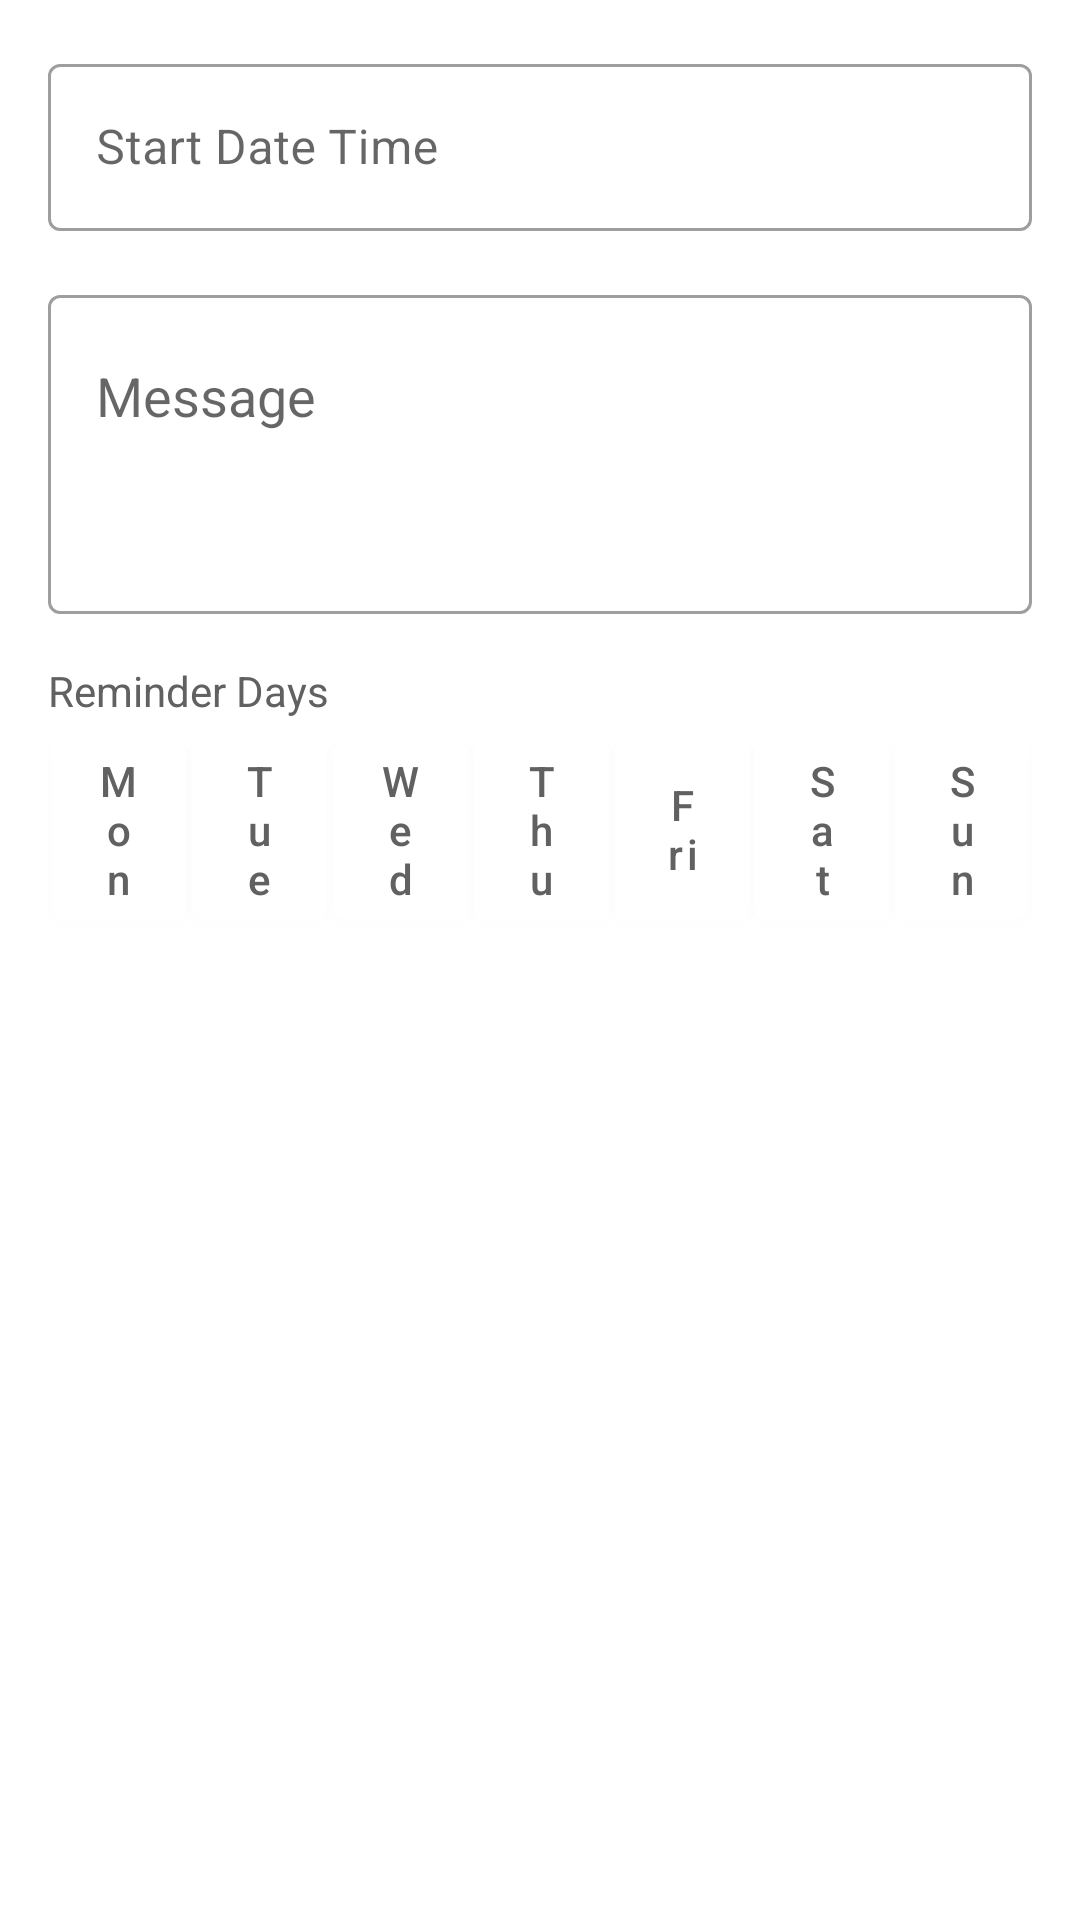

Write the Android layout XML for this screen, with the resource values it uses.
<!-- AndroidManifest.xml: application theme Theme.Amediclog -->
<!-- res/layout/page_medicine_reminder_detail.xml -->
<?xml version="1.0" encoding="utf-8"?>
<androidx.constraintlayout.widget.ConstraintLayout xmlns:android="http://schemas.android.com/apk/res/android"
    xmlns:app="http://schemas.android.com/apk/res-auto"
    android:layout_width="match_parent"
    android:layout_height="match_parent"
    android:orientation="vertical">

    <com.google.android.material.textfield.TextInputLayout
        android:id="@+id/form_start_date_time"
        style="@style/Widget.MaterialComponents.TextInputLayout.OutlinedBox"
        android:layout_width="match_parent"
        android:layout_height="wrap_content"
        android:layout_margin="@dimen/text_margin"
        android:hint="@string/form_start_date_time"
        app:layout_constraintEnd_toEndOf="parent"
        app:layout_constraintStart_toStartOf="parent"
        app:layout_constraintTop_toTopOf="parent">

        <com.google.android.material.textfield.TextInputEditText
            android:id="@+id/input_text_start_date_time"
            android:layout_width="match_parent"
            android:layout_height="wrap_content"
            android:cursorVisible="false"
            android:focusable="false"
            android:inputType="none" />
    </com.google.android.material.textfield.TextInputLayout>

    <com.google.android.material.textfield.TextInputLayout
        android:id="@+id/form_message"
        style="@style/Widget.MaterialComponents.TextInputLayout.OutlinedBox"
        android:layout_width="match_parent"
        android:layout_height="wrap_content"
        android:layout_margin="@dimen/text_margin"
        android:hint="@string/form_message"
        app:layout_constraintEnd_toEndOf="parent"
        app:layout_constraintStart_toStartOf="parent"
        app:layout_constraintTop_toBottomOf="@id/form_start_date_time">

        <AutoCompleteTextView
            android:id="@+id/input_text_message"
            android:layout_width="match_parent"
            android:layout_height="wrap_content"
            android:gravity="top"
            android:maxLines="10"
            android:minLines="3"
            android:paddingStart="@dimen/text_margin"
            android:paddingTop="24sp"
            android:paddingEnd="@dimen/text_margin"
            android:paddingBottom="16sp" />
    </com.google.android.material.textfield.TextInputLayout>

    <com.google.android.material.textview.MaterialTextView
        android:id="@+id/text_reminder_days"
        android:layout_width="match_parent"
        android:layout_height="wrap_content"
        android:layout_marginStart="@dimen/text_margin"
        android:layout_marginTop="@dimen/text_margin"
        android:layout_marginEnd="@dimen/text_margin"
        android:text="@string/title_reminder_days"
        app:layout_constraintEnd_toEndOf="parent"
        app:layout_constraintStart_toStartOf="parent"
        app:layout_constraintTop_toBottomOf="@id/form_message" />

    <LinearLayout
        android:id="@+id/container_reminder_days"
        android:layout_width="match_parent"
        android:layout_height="wrap_content"
        android:layout_marginStart="@dimen/text_margin"
        android:layout_marginEnd="@dimen/text_margin"
        android:minHeight="70dp"
        android:orientation="horizontal"
        app:layout_constraintEnd_toEndOf="parent"
        app:layout_constraintStart_toStartOf="parent"
        app:layout_constraintTop_toBottomOf="@id/text_reminder_days">

        <com.google.android.material.button.MaterialButton
            android:id="@+id/reminder_days_mon"
            style="@style/TextAppearance.AppCompat.Widget.Button.Borderless.Colored"
            android:layout_width="match_parent"
            android:layout_height="match_parent"
            android:layout_margin="1dp"
            android:layout_weight="1"
            android:backgroundTint="@color/button_activated"
            android:text="@string/days_mon"
            android:textAllCaps="false"
            android:textColor="@color/daynight_gray_700_white" />

        <com.google.android.material.button.MaterialButton
            android:id="@+id/reminder_days_tue"
            style="@style/TextAppearance.AppCompat.Widget.Button.Borderless.Colored"
            android:layout_width="match_parent"
            android:layout_height="match_parent"
            android:layout_margin="1dp"
            android:layout_weight="1"
            android:backgroundTint="@color/button_activated"
            android:text="@string/days_tue"
            android:textAllCaps="false"
            android:textColor="@color/daynight_gray_700_white" />

        <com.google.android.material.button.MaterialButton
            android:id="@+id/reminder_days_wed"
            style="@style/TextAppearance.AppCompat.Widget.Button.Borderless.Colored"
            android:layout_width="match_parent"
            android:layout_height="match_parent"
            android:layout_margin="1dp"
            android:layout_weight="1"
            android:backgroundTint="@color/button_activated"
            android:text="@string/days_wed"
            android:textAllCaps="false"
            android:textColor="@color/daynight_gray_700_white" />

        <com.google.android.material.button.MaterialButton
            android:id="@+id/reminder_days_thu"
            style="@style/TextAppearance.AppCompat.Widget.Button.Borderless.Colored"
            android:layout_width="match_parent"
            android:layout_height="match_parent"
            android:layout_margin="1dp"
            android:layout_weight="1"
            android:backgroundTint="@color/button_activated"
            android:text="@string/days_thu"
            android:textAllCaps="false"
            android:textColor="@color/daynight_gray_700_white" />

        <com.google.android.material.button.MaterialButton
            android:id="@+id/reminder_days_fri"
            style="@style/TextAppearance.AppCompat.Widget.Button.Borderless.Colored"
            android:layout_width="match_parent"
            android:layout_height="match_parent"
            android:layout_margin="1dp"
            android:layout_weight="1"
            android:backgroundTint="@color/button_activated"
            android:text="@string/days_fri"
            android:textAllCaps="false"
            android:textColor="@color/daynight_gray_700_white" />

        <com.google.android.material.button.MaterialButton
            android:id="@+id/reminder_days_sat"
            style="@style/TextAppearance.AppCompat.Widget.Button.Borderless.Colored"
            android:layout_width="match_parent"
            android:layout_height="match_parent"
            android:layout_margin="1dp"
            android:layout_weight="1"
            android:backgroundTint="@color/button_activated"
            android:text="@string/days_sat"
            android:textAllCaps="false"
            android:textColor="@color/daynight_gray_700_white" />

        <com.google.android.material.button.MaterialButton
            android:id="@+id/reminder_days_sun"
            style="@style/TextAppearance.AppCompat.Widget.Button.Borderless.Colored"
            android:layout_width="match_parent"
            android:layout_height="match_parent"
            android:layout_margin="1dp"
            android:layout_weight="1"
            android:backgroundTint="@color/button_activated"
            android:text="@string/days_sun"
            android:textAllCaps="false"
            android:textColor="@color/daynight_gray_700_white" />
    </LinearLayout>

    <FrameLayout
        android:id="@+id/container_app_bar"
        android:layout_width="match_parent"
        android:layout_height="wrap_content"
        app:layout_constraintBottom_toBottomOf="parent"
        app:layout_constraintEnd_toEndOf="parent"
        app:layout_constraintStart_toStartOf="parent" />
</androidx.constraintlayout.widget.ConstraintLayout>
<!-- resources referenced by this layout -->
<resources>
  <color name="daynight_gray_700_white">@color/gray_700</color>
  <dimen name="text_margin">16dp</dimen>
  <string name="days_fri">Fri</string>
  <string name="days_mon">Mon</string>
  <string name="days_sat">Sat</string>
  <string name="days_sun">Sun</string>
  <string name="days_thu">Thu</string>
  <string name="days_tue">Tue</string>
  <string name="days_wed">Wed</string>
  <string name="form_message">Message</string>
  <string name="form_start_date_time">Start Date Time</string>
  <string name="title_reminder_days">Reminder Days</string>
  <style name="Theme.Amediclog" parent="Theme.MaterialComponents.DayNight.DarkActionBar">
          
          <item name="colorPrimary">@color/indigo_500</item>
          <item name="colorPrimaryVariant">@color/indigo_700</item>
          <item name="colorOnPrimary">@color/white</item>
          
          <item name="colorSecondary">@color/cyan_200</item>
          <item name="colorSecondaryVariant">@color/cyan_500</item>
          <item name="colorOnSecondary">@color/black</item>
          
          <item name="android:statusBarColor" tools:targetApi="l">?attr/colorPrimaryVariant</item>
          
          <item name="pageBackground">@color/white</item>
          <item name="android:textColor">@color/gray_700</item>
      </style>
  <color name="gray_700">#616161</color>
  <color name="indigo_500">#3F51B5</color>
  <color name="indigo_700">#303F9F</color>
  <color name="white">#FFFFFFFF</color>
  <color name="cyan_200">#80DEEA</color>
  <color name="cyan_500">#00BCD4</color>
  <color name="black">#FF000000</color>
</resources>
